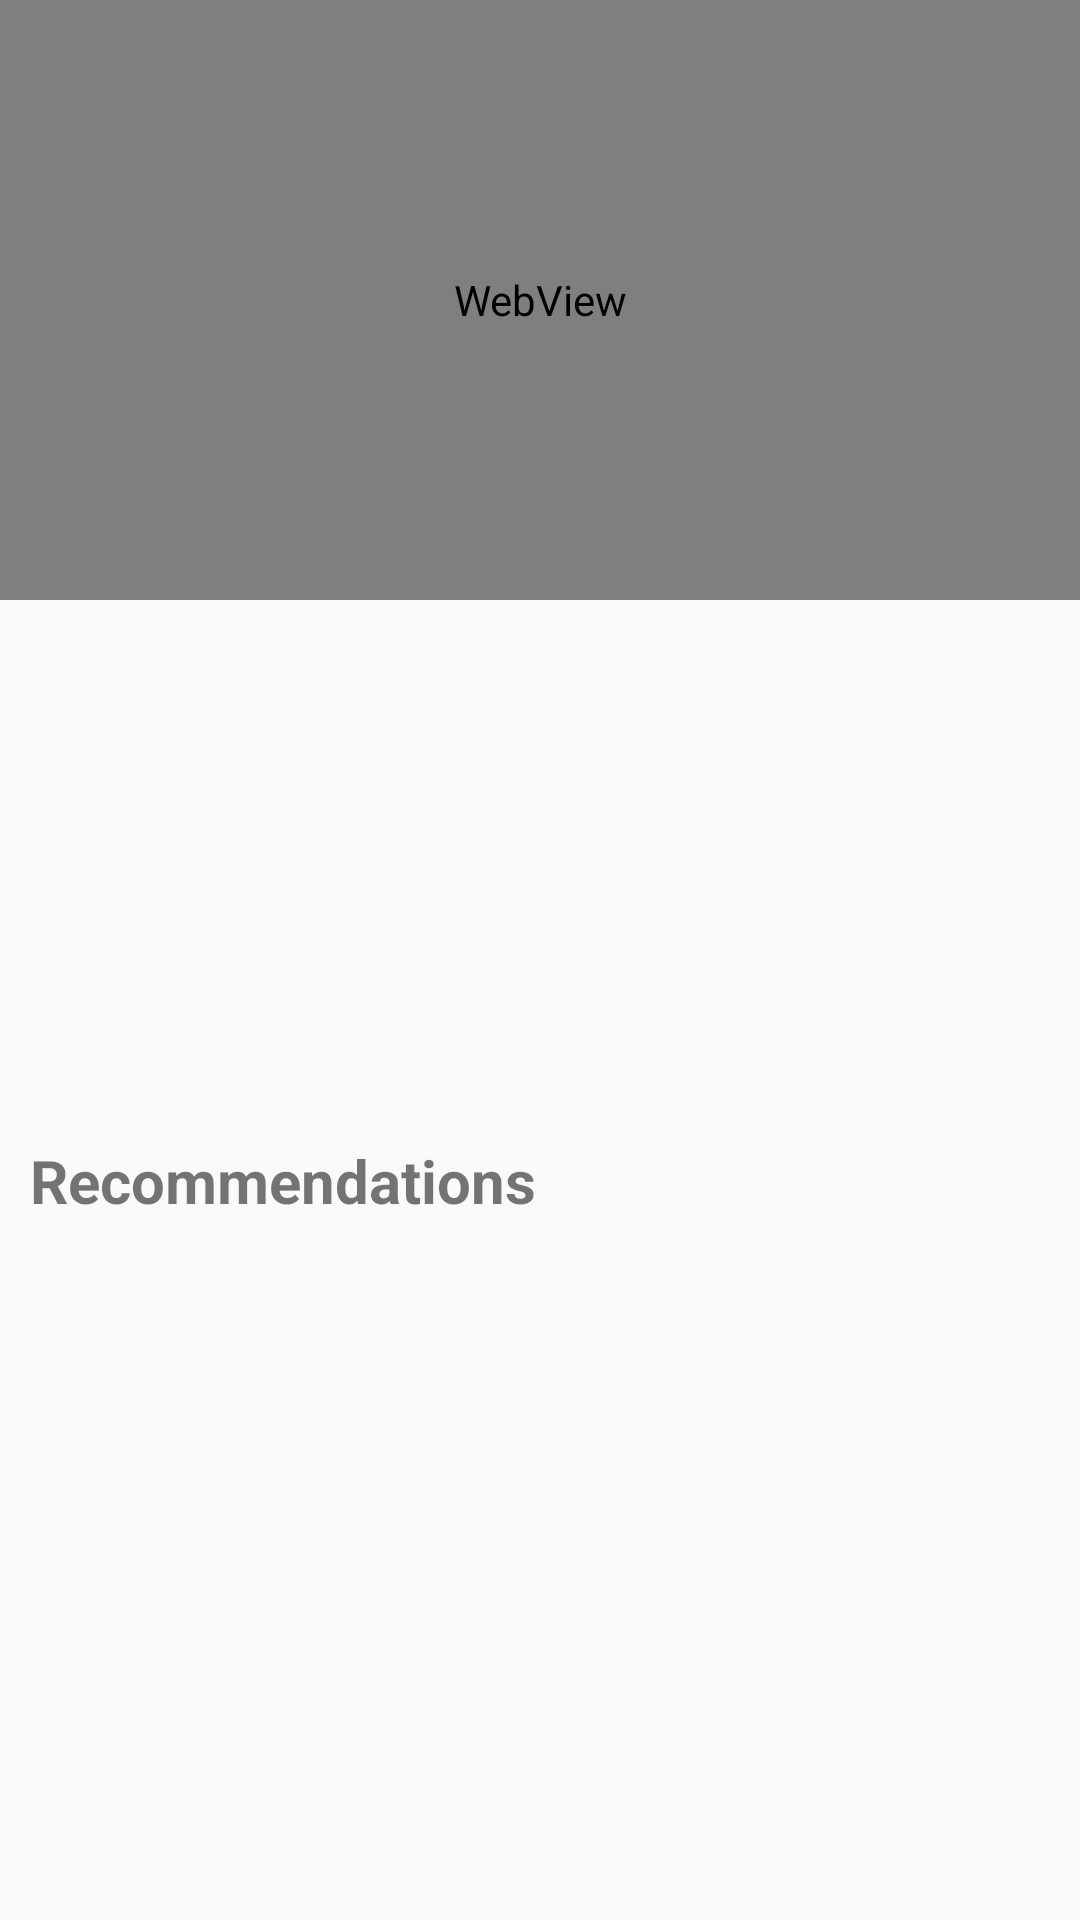

Android layout source for this screen:
<!-- AndroidManifest.xml: application theme AppTheme -->
<!-- res/layout/description_layout.xml -->
<?xml version="1.0" encoding="utf-8"?>
<androidx.constraintlayout.widget.ConstraintLayout xmlns:android="http://schemas.android.com/apk/res/android"
    xmlns:app="http://schemas.android.com/apk/res-auto"
    android:layout_width="match_parent"
    android:layout_height="match_parent">

    <WebView
        android:id="@+id/video"
        android:layout_width="match_parent"
        android:layout_height="200dp"
        android:textAlignment="center"
        app:layout_constraintTop_toTopOf="parent" />

    <androidx.recyclerview.widget.RecyclerView
        android:id="@+id/images"
        android:layout_width="match_parent"
        android:layout_height="100dp"
        android:layout_margin="4dp"
        app:layout_constraintTop_toBottomOf="@id/video" />

    <TextView
        android:id="@+id/title"
        style="@style/descriptionTitle"
        android:layout_width="wrap_content"
        android:layout_height="wrap_content"
        android:layout_marginStart="10dp"
        android:layout_marginTop="10dp"
        app:layout_constraintStart_toStartOf="parent"
        app:layout_constraintTop_toBottomOf="@id/images" />

    <TextView
        android:id="@+id/description"
        android:layout_width="match_parent"
        android:layout_height="wrap_content"
        android:layout_marginStart="10dp"
        android:layout_marginTop="10dp"
        android:layout_marginEnd="10dp"
        app:layout_constraintTop_toBottomOf="@id/title" />

    <TextView
        android:id="@+id/recommendationTitle"
        style="@style/descriptionTitle"
        android:layout_width="wrap_content"
        android:layout_height="wrap_content"
        android:layout_marginStart="10dp"
        android:layout_marginTop="10dp"
        android:text="@string/recommendations"
        app:layout_constraintStart_toStartOf="parent"
        app:layout_constraintTop_toBottomOf="@id/description" />

    <androidx.recyclerview.widget.RecyclerView
        android:id="@+id/recommendation"
        android:layout_width="match_parent"
        android:layout_height="wrap_content"
        android:layout_margin="4dp"
        app:layout_constraintBottom_toBottomOf="parent"
        app:layout_constraintTop_toBottomOf="@id/recommendationTitle" />

</androidx.constraintlayout.widget.ConstraintLayout>
<!-- resources referenced by this layout -->
<resources>
  <string name="recommendations">Recommendations</string>
  <style name="descriptionTitle">
          <item name="android:textSize">20sp</item>
          <item name="android:textStyle">bold</item>
      </style>
  <style name="AppTheme" parent="Theme.AppCompat.Light.DarkActionBar">
          
          <item name="colorPrimary">@color/colorPrimary</item>
          <item name="colorPrimaryDark">@color/colorPrimaryDark</item>
          <item name="colorAccent">@color/colorAccent</item>
      </style>
  <!-- not gathered from this repository: default colours our renderer supplied (Android Studio template values) -->
  <color name="colorPrimary">#FF6200EE</color>
  <color name="colorPrimaryDark">#FF3700B3</color>
  <color name="colorAccent">#FF03DAC5</color>
</resources>
